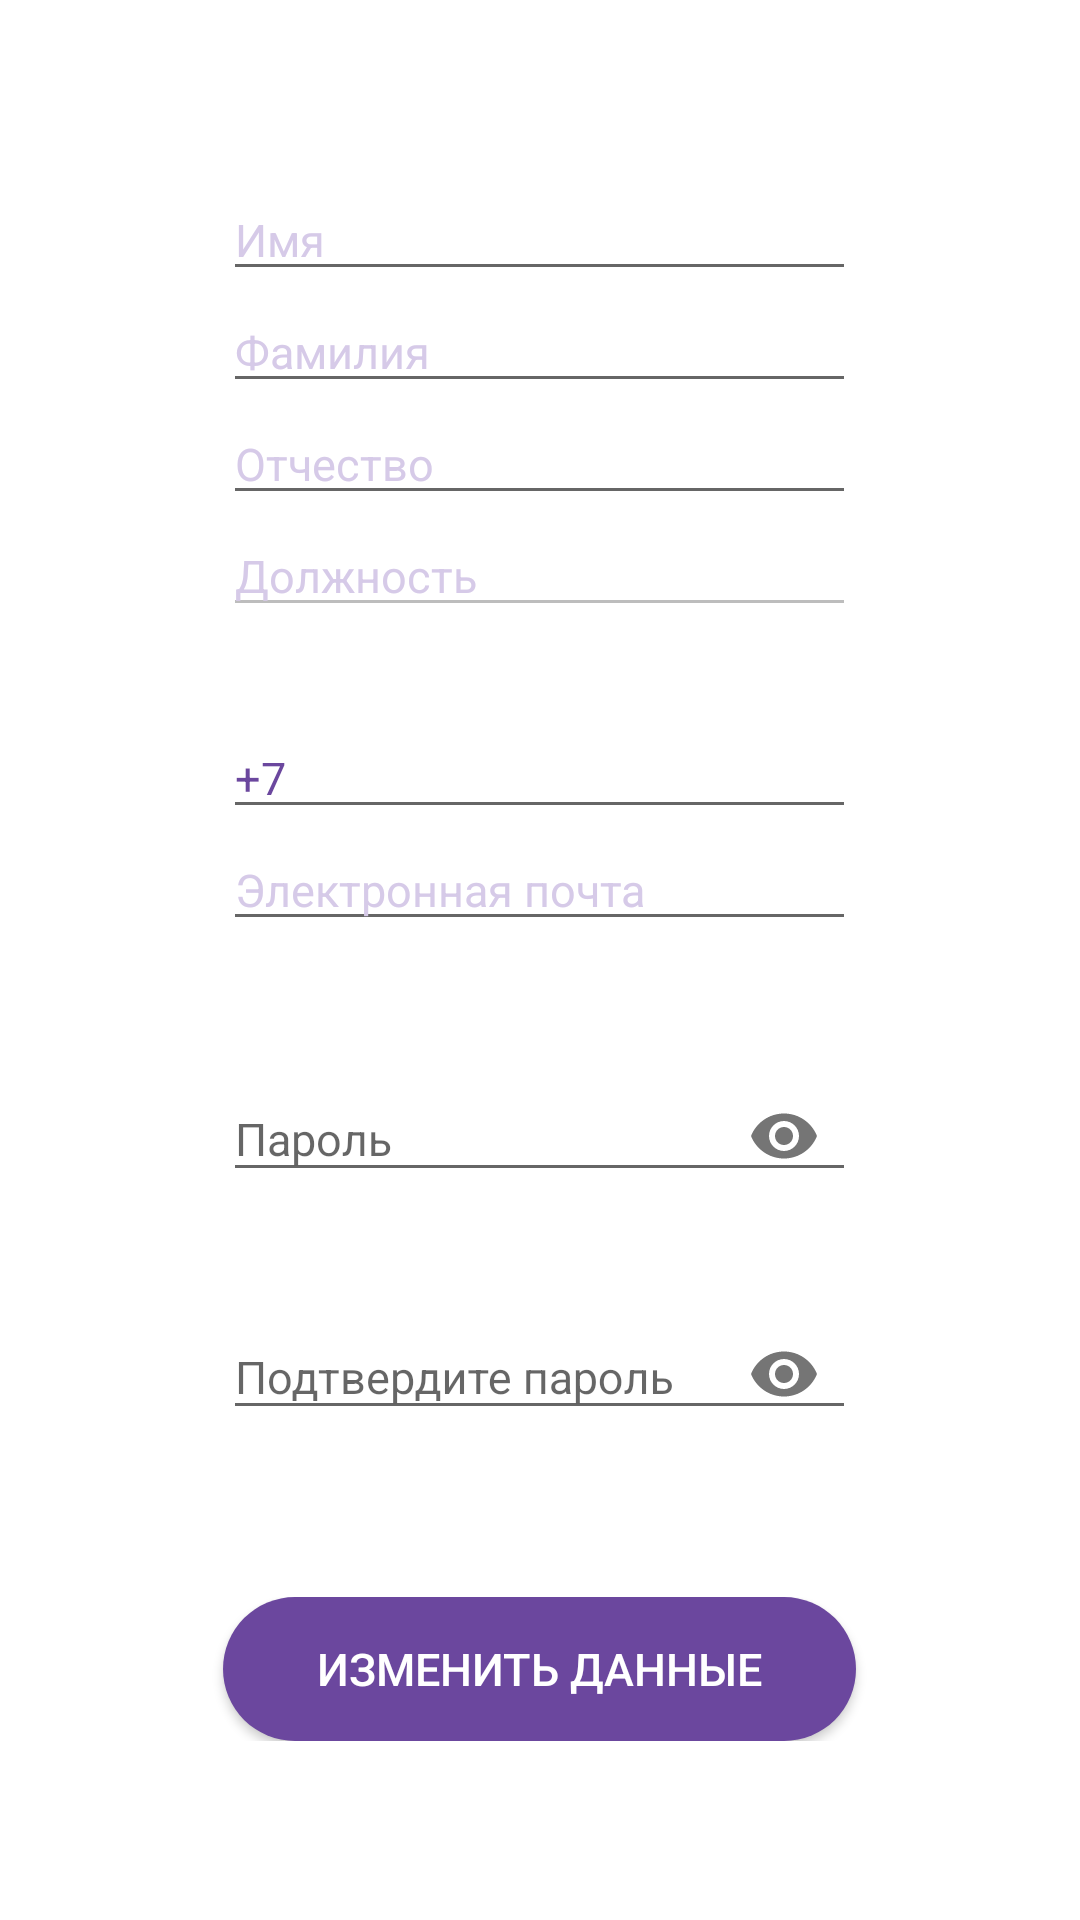

Reconstruct the res/layout file that produces this screen, plus the resources it refers to.
<!-- AndroidManifest.xml: application theme Theme.DocTracerMobile -->
<!-- res/layout/fragment_update_data.xml -->
<?xml version="1.0" encoding="utf-8"?>
<TableLayout
    xmlns:android="http://schemas.android.com/apk/res/android"
    xmlns:tools="http://schemas.android.com/tools"
    xmlns:app="http://schemas.android.com/apk/res-auto"

    android:layout_width="match_parent"
    android:layout_height="match_parent"
    android:gravity="center_vertical"
    tools:context=".presentation.account.UpdateDataFragment"
    android:background="@color/white">

    <TableRow
        android:layout_width="match_parent"
        android:layout_gravity="center"
        android:gravity="center">

        <EditText
            android:id="@+id/update_edit_name"
            android:layout_width="match_parent"
            android:layout_height="wrap_content"
            android:hint="@string/staff_name_label"
            android:inputType="text"
            android:textColor="@color/purple"
            android:textColorHint="@color/pale_purple">
        </EditText>
    </TableRow>

    <TableRow
        android:layout_width="match_parent"
        android:layout_gravity="center"
        android:gravity="center">

        <EditText
            android:id="@+id/update_edit_surname"
            android:layout_width="wrap_content"
            android:layout_height="wrap_content"
            android:hint="@string/staff_surname_label"
            android:inputType="text"
            android:textColor="@color/purple"
            android:textColorHint="@color/pale_purple">
        </EditText>
    </TableRow>

    <TableRow
        android:layout_gravity="center"
        android:gravity="center"
        android:layout_width="match_parent">
        <EditText
            android:id="@+id/update_edit_patronum"
            android:layout_width="match_parent"
            android:layout_height="wrap_content"
            android:textColor="@color/purple"
            android:textColorHint="@color/pale_purple"
            android:inputType="text"
            android:hint="@string/staff_patron_label">
        </EditText>
    </TableRow>

    <TableRow
        android:layout_gravity="center"
        android:gravity="center"
        android:layout_width="match_parent"
        android:layout_marginBottom="30dp">
        <EditText
            android:id="@+id/update_edit_position"
            android:layout_width="match_parent"
            android:layout_height="wrap_content"
            android:textColor="@color/grey"
            android:textColorHint="@color/pale_purple"
            android:inputType="text"
            android:enabled="false"
            android:hint="@string/staff_position_label">
        </EditText>
    </TableRow>

    
    <TableRow
        android:layout_gravity="center"
        android:gravity="center"
        android:layout_width="match_parent">
        <EditText
            android:id="@+id/update_edit_phone"
            android:layout_width="match_parent"
            android:layout_height="wrap_content"
            android:textColor="@color/purple"
            android:textColorHint="@color/pale_purple"
            android:inputType="phone"
            android:text="+7">
        </EditText>
    </TableRow>

    <TableRow
        android:layout_gravity="center"
        android:gravity="center"
        android:layout_width="match_parent"
        android:layout_marginBottom="30dp">
        <EditText
            android:id="@+id/update_edit_email"
            android:layout_width="match_parent"
            android:layout_height="wrap_content"
            android:textColor="@color/purple"
            android:textColorHint="@color/pale_purple"
            android:inputType="textEmailAddress"
            android:paddingRight="70dp"
            android:hint="@string/staff_email_label">
        </EditText>
    </TableRow>

    
    <TableRow
        android:layout_gravity="center"
        android:gravity="center"
        android:layout_width="match_parent">

        <com.google.android.material.textfield.TextInputLayout
            android:layout_width="match_parent"
            android:layout_height="wrap_content"
            app:passwordToggleEnabled="true"
            app:errorEnabled="true">
            <EditText
                android:id="@+id/update_edit_pass"
                android:layout_width="match_parent"
                android:layout_height="wrap_content"
                android:textColor="@color/purple"
                android:textColorHint="@color/pale_purple"
                android:inputType="textPassword"
                android:hint="@string/staff_password_label">
            </EditText>
        </com.google.android.material.textfield.TextInputLayout>
    </TableRow>

    <TableRow
        android:layout_gravity="center"
        android:gravity="center"
        android:layout_width="match_parent"
        android:layout_marginBottom="30dp">

        <com.google.android.material.textfield.TextInputLayout
            android:layout_width="wrap_content"
            android:layout_height="wrap_content"
            app:passwordToggleEnabled="true"
            app:errorEnabled="true">
            <com.google.android.material.textfield.TextInputEditText
                android:id="@+id/update_edit_pass_d"
                android:layout_width="match_parent"
                android:layout_height="wrap_content"
                android:textColor="@color/purple"
                android:textColorHint="@color/pale_purple"
                android:inputType="textPassword"
                android:hint="@string/staff_password_label_d">
            </com.google.android.material.textfield.TextInputEditText>
        </com.google.android.material.textfield.TextInputLayout>
    </TableRow>

    

    <TableRow
        android:layout_gravity="center"
        android:gravity="center"
        android:layout_width="match_parent">
        <Button
            android:id="@+id/update_butt_save"
            android:layout_width="match_parent"
            android:layout_height="wrap_content"
            android:text="@string/change_user_data"
            android:textColor="@color/white"
            android:background="@drawable/oval_purple">
        </Button>
    </TableRow>

</TableLayout>
<!-- resources referenced by this layout -->
<resources>
  <color name="grey">#999999</color>
  <color name="pale_purple">#d6cae8</color>
  <color name="purple">#6b479e</color>
  <color name="white">#FFFFFFFF</color>
  <!-- drawable oval_purple (drawable) -->
  <?xml version="1.0" encoding="utf-8"?>
  <shape xmlns:android="http://schemas.android.com/apk/res/android"
      android:shape="rectangle" >
  
      <corners
          android:bottomLeftRadius="30dp"
          android:bottomRightRadius="30dp"
          android:radius="60dp"
          android:topLeftRadius="30dp"
          android:topRightRadius="30dp" />
      <solid android:color="@color/purple"/>
  
  </shape>
  <string name="change_user_data">Изменить данные</string>
  <string name="staff_email_label">Электронная почта</string>
  <string name="staff_name_label">Имя</string>
  <string name="staff_password_label">Пароль</string>
  <string name="staff_password_label_d">Подтвердите пароль</string>
  <string name="staff_patron_label">Отчество</string>
  <string name="staff_position_label">Должность</string>
  <string name="staff_surname_label">Фамилия</string>
  <style name="Theme.DocTracerMobile" parent="Theme.AppCompat.DayNight.DarkActionBar">
          <item name="colorPrimary">@color/purple</item>
          <item name="colorPrimaryDark">@color/dark_purple</item>
          <item name="colorAccent">@color/purple</item>
          <item name="android:textSize">@dimen/normal_text</item>
      </style>
  <color name="dark_purple">#53377A</color>
  <dimen name="normal_text">15sp</dimen>
</resources>
